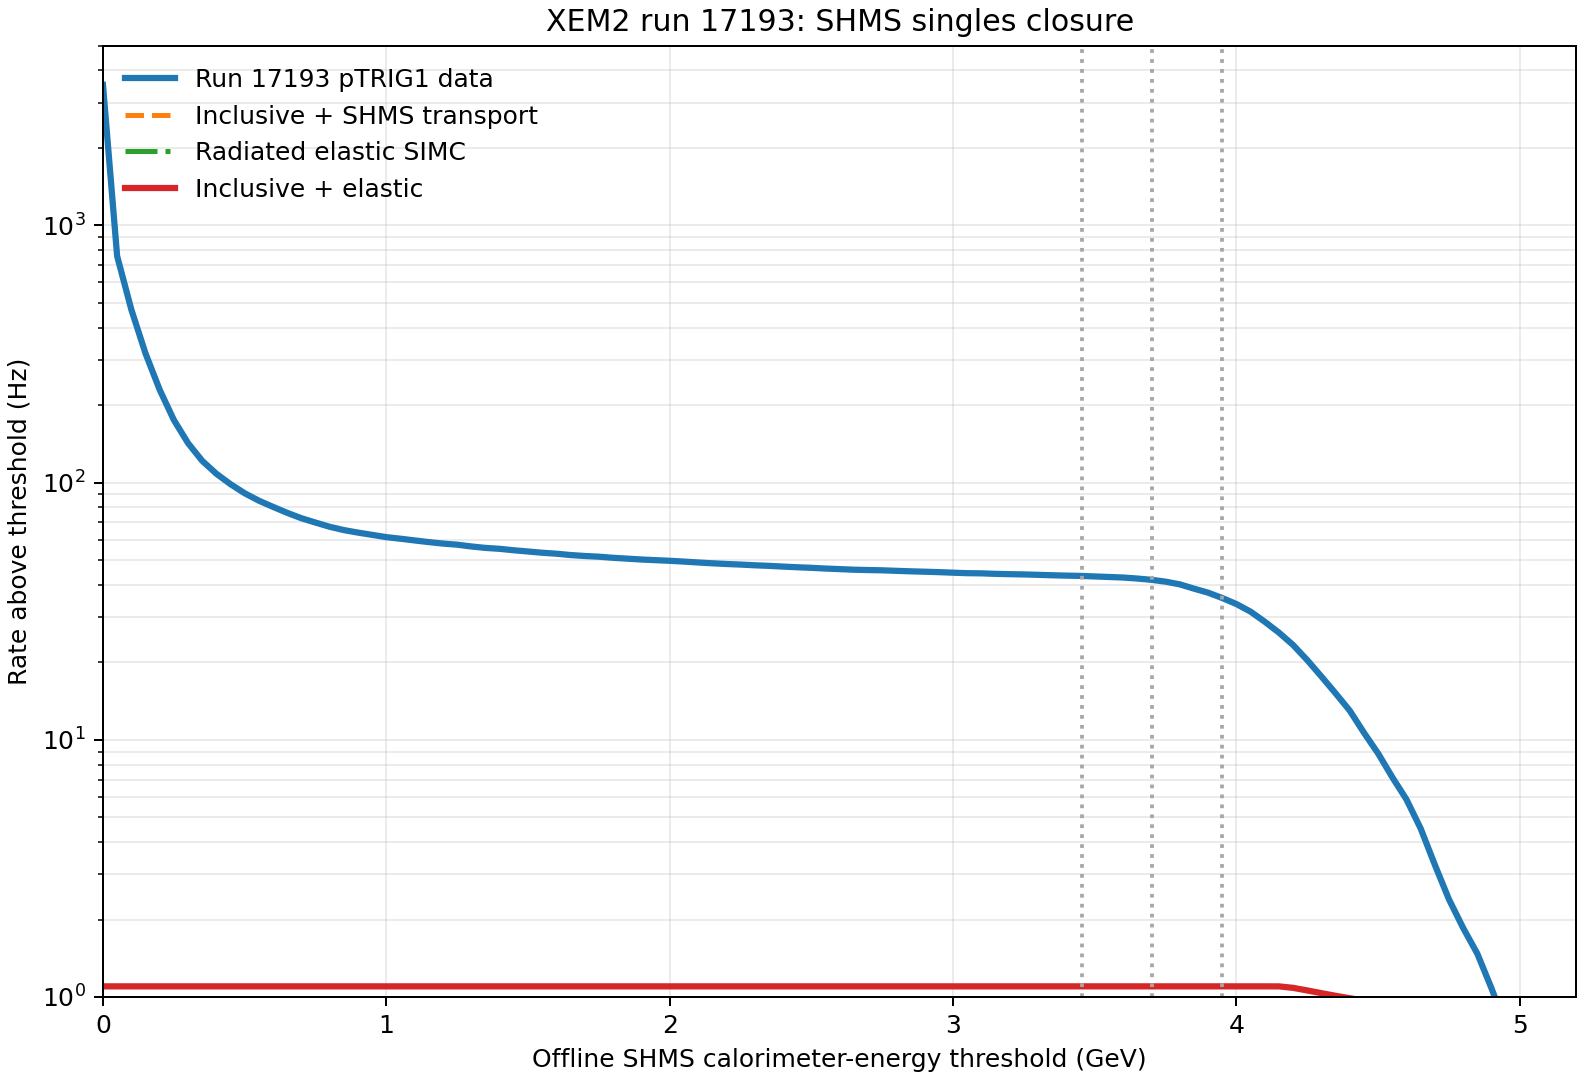

The data file committed next to this chart (first rows):
threshold_GeV, measured_rate_Hz, inclusive_rate_Hz, elastic_rate_Hz, combined_rate_Hz
0.0, 3515, 0.4128, 0.6872, 1.1
0.05, 759.2, 0.4128, 0.6872, 1.1
0.1, 470.7, 0.4128, 0.6872, 1.1
0.15, 317.9, 0.4128, 0.6872, 1.1
0.2, 229.6, 0.4128, 0.6872, 1.1
0.25, 175.2, 0.4128, 0.6872, 1.1
0.3, 142.4, 0.4128, 0.6872, 1.1
0.35, 121.5, 0.4128, 0.6872, 1.1
0.4, 108.2, 0.4128, 0.6872, 1.1
0.45, 98.56, 0.4128, 0.6872, 1.1
0.5, 90.87, 0.4128, 0.6872, 1.1
0.55, 85.02, 0.4128, 0.6872, 1.1
0.6, 80.43, 0.4128, 0.6872, 1.1
0.65, 76.26, 0.4128, 0.6872, 1.1
0.7, 72.66, 0.4128, 0.6872, 1.1
0.75, 69.89, 0.4128, 0.6872, 1.1
0.8, 67.3, 0.4128, 0.6872, 1.1
0.85, 65.34, 0.4128, 0.6872, 1.1
0.9, 63.88, 0.4128, 0.6872, 1.1
0.95, 62.59, 0.4128, 0.6872, 1.1
1.0, 61.34, 0.4128, 0.6872, 1.1
1.05, 60.48, 0.4128, 0.6872, 1.1
1.1, 59.54, 0.4128, 0.6872, 1.1
1.15, 58.67, 0.4128, 0.6872, 1.1
1.2, 57.9, 0.4128, 0.6872, 1.1
1.25, 57.33, 0.4128, 0.6872, 1.1
1.3, 56.42, 0.4128, 0.6872, 1.1
1.35, 55.7, 0.4128, 0.6872, 1.1
1.4, 55.24, 0.4128, 0.6872, 1.1
1.45, 54.53, 0.4128, 0.6872, 1.1
1.5, 53.94, 0.4128, 0.6872, 1.1
1.55, 53.34, 0.4128, 0.6872, 1.1
1.6, 52.89, 0.4128, 0.6872, 1.1
1.65, 52.26, 0.4128, 0.6872, 1.1
1.7, 51.82, 0.4128, 0.6872, 1.1
1.75, 51.48, 0.4128, 0.6872, 1.1
1.8, 50.98, 0.4128, 0.6872, 1.1
1.85, 50.6, 0.4128, 0.6872, 1.1
1.9, 50.21, 0.4128, 0.6872, 1.1
1.95, 49.91, 0.4128, 0.6872, 1.1
2.0, 49.63, 0.4128, 0.6872, 1.1
2.05, 49.29, 0.4128, 0.6872, 1.1
2.1, 48.89, 0.4128, 0.6872, 1.1
2.15, 48.54, 0.4128, 0.6872, 1.1
2.2, 48.23, 0.4128, 0.6872, 1.1
2.25, 47.98, 0.4128, 0.6872, 1.1
2.3, 47.68, 0.4128, 0.6872, 1.1
2.35, 47.43, 0.4128, 0.6872, 1.1
2.4, 47.12, 0.4128, 0.6872, 1.1
2.45, 46.84, 0.4128, 0.6872, 1.1
2.5, 46.61, 0.4128, 0.6872, 1.1
2.55, 46.3, 0.4128, 0.6872, 1.1
2.6, 46.07, 0.4128, 0.6872, 1.1
2.65, 45.82, 0.4128, 0.6872, 1.1
2.7, 45.69, 0.4128, 0.6872, 1.1
2.75, 45.58, 0.4128, 0.6872, 1.1
2.8, 45.37, 0.4128, 0.6872, 1.1
2.85, 45.17, 0.4128, 0.6872, 1.1
2.9, 45.01, 0.4128, 0.6872, 1.1
2.95, 44.84, 0.4128, 0.6872, 1.1
... 61 more rows
